pico-8 play session: mixed d-pad (fixed 12-tick cycle), after a click and taps of 🅾, ❎, 🅾+❎, 🅾 in the second before t = 0

[t = 1 s] mixed d-pad (1.2s cycle ×~1): → ← ↑ ↓ + 🅾/❎ taps, ~1s
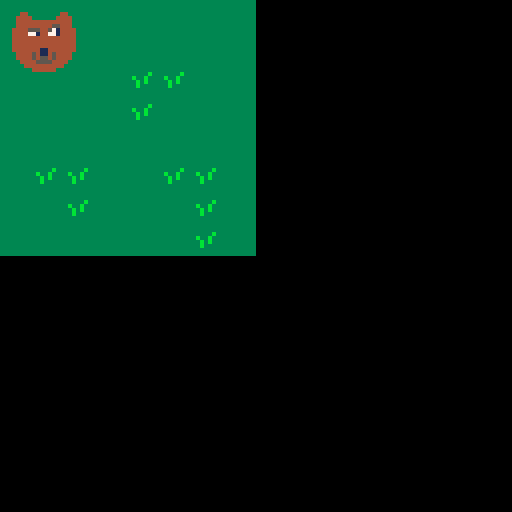
[t = 2 s] mixed d-pad (1.2s cycle ×~1): → ← ↑ ↓ + 🅾/❎ taps, ~2s
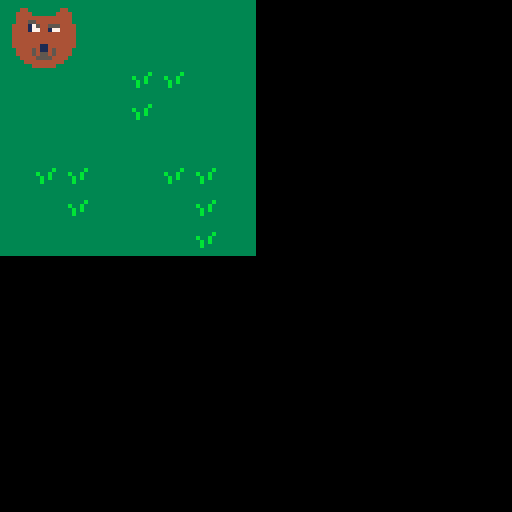

pico-8 cartridge
version 43
__lua__
-- game loop
function _init()
	map_setup()
	make_player()
	anim_setup()
end

function _update()
	
	move_player()
	update_anim()
end

function _draw()
	cls()
	draw_map()
	draw_player()
end
-->8
--map code
function map_setup()
	--tile settings
	
end

function draw_map()	
	map(0,0,0,0,64,64)
end

function is_tile(tile_type,x,y)
	tile=mget(x,y)
	has_flag=fget(tile,tile_type)
	return has_flag
end

function can_move(x,y)
	return not is_tile(wall,x,y)
end
-->8
--player code
function make_player()
	p={}
	p.x=2
	p.y=2
	p.sprite=1
	p.speed=1
end

function draw_player()
	spr(frames[flr(p.sprite)],p.x,p.y,2,2)
end

function move_player()
	newx=p.x
	newy=p.y
	
	if (btnp(⬅️)) newx-=p.speed
	if (btnp(➡️)) newx+=p.speed
	if (btnp(⬆️)) newy-=p.speed
	if (btnp(⬇️)) newy+=p.speed
	
	if (can_move(newx,newy)) then
		p.x=mid(0,newx,63)
		p.y=mid(0,newy,63)
	end

end
-->8
--animation code
function anim_setup()
	speed=.1
	frames={3,5}
end

function update_anim()
	if (p.sprite<(#frames+1)-speed) then
		p.sprite+=speed
	else
		p.sprite=1
	end	
end
__gfx__
00000000000000000000000000000000000000000000000000000000000000000000000000000000000000000000000000000000000000000000000000000000
00000000004400000000440000440000000044000044000000004400000000000000000000000000000000000000000000000000000000000000000000000000
00700700044440000004444004444000000444400444400000044440000000000000000000000000000000000000000000000000000000000000000000000000
00077000044444444444444004444444444444400444444444444440000000000000000000000000000000000000000000000000000000000000000000000000
00077000044455444455444004445544444444400444444444554440000000000000000000000000000000000000000000000000000000000000000000000000
00700700444477544577444444441754455544444444555445714444000000000000000000000000000000000000000000000000000000000000000000000000
00000000444471744717444444441774417744444444771447714444000000000000000000000000000000000000000000000000000000000000000000000000
00000000444444444444444444444444444444444444444444444444000000000000000000000000000000000000000000000000000000000000000000000000
00000000444444444444444444444444444444444444444444444444000000000000000000000000000000000000000000000000000000000000000000000000
00000000444444444444444444444444444444444444444444444444000000000000000000000000000000000000000000000000000000000000000000000000
00000000444444411444444444444441144444444444444114444444000000000000000000000000000000000000000000000000000000000000000000000000
00000000044445411454444004444541145444400444454114544440000000000000000000000000000000000000000000000000000000000000000000000000
00000000044445455454444004444545545444400444454554544440000000000000000000000000000000000000000000000000000000000000000000000000
00000000004444555544440000444455554444000044445555444400000000000000000000000000000000000000000000000000000000000000000000000000
00000000000444444444400000044444444440000004444444444000000000000000000000000000000000000000000000000000000000000000000000000000
00000000000004444440000000000444444000000000044444400000000000000000000000000000000000000000000000000000000000000000000000000000
33333333333333330000000000000000000000000000000000000000000000000000000000000000000000000000000000000000000000000000000000000000
33333333333333330000000000000000000000000000000000000000000000000000000000000000000000000000000000000000000000000000000000000000
33333b33333333330000000000000000000000000000000000000000000000000000000000000000000000000000000000000000000000000000000000000000
3b33b333333333330000000000000000000000000000000000000000000000000000000000000000000000000000000000000000000000000000000000000000
33b3b333333333330000000000000000000000000000000000000000000000000000000000000000000000000000000000000000000000000000000000000000
33b33333333333330000000000000000000000000000000000000000000000000000000000000000000000000000000000000000000000000000000000000000
33333333333333330000000000000000000000000000000000000000000000000000000000000000000000000000000000000000000000000000000000000000
33333333333333330000000000000000000000000000000000000000000000000000000000000000000000000000000000000000000000000000000000000000
__map__
2121212121212121000000000000000000000000000000000000000000000000000000000000000000000000000000000000000000000000000000000000000000000000000000000000000000000000000000000000000000000000000000000000000000000000000000000000000000000000000000000000000000000000
2121212121212121000000000000000000000000000000000000000000000000000000000000000000000000000000000000000000000000000000000000000000000000000000000000000000000000000000000000000000000000000000000000000000000000000000000000000000000000000000000000000000000000
2121212120202121000000000000000000000000000000000000000000000000000000000000000000000000000000000000000000000000000000000000000000000000000000000000000000000000000000000000000000000000000000000000000000000000000000000000000000000000000000000000000000000000
2121212120212121000000000000000000000000000000000000000000000000000000000000000000000000000000000000000000000000000000000000000000000000000000000000000000000000000000000000000000000000000000000000000000000000000000000000000000000000000000000000000000000000
2121212121212121000000000000000000000000000000000000000000000000000000000000000000000000000000000000000000000000000000000000000000000000000000000000000000000000000000000000000000000000000000000000000000000000000000000000000000000000000000000000000000000000
2120202121202021000000000000000000000000000000000000000000000000000000000000000000000000000000000000000000000000000000000000000000000000000000000000000000000000000000000000000000000000000000000000000000000000000000000000000000000000000000000000000000000000
2121202121212021000000000000000000000000000000000000000000000000000000000000000000000000000000000000000000000000000000000000000000000000000000000000000000000000000000000000000000000000000000000000000000000000000000000000000000000000000000000000000000000000
2121212121212021000000000000000000000000000000000000000000000000000000000000000000000000000000000000000000000000000000000000000000000000000000000000000000000000000000000000000000000000000000000000000000000000000000000000000000000000000000000000000000000000
